Run: headless pygame with SDL's dummy video driver; simulated clock (each Clock.tick advances the game by its frame time, no real sleeping); random seed 0; keys injected as events and as key.get_pressed() state; mouse plan: one left click at the window centre at the start of phase 2, then a move to the lower-right quarter at the start of phase 3.
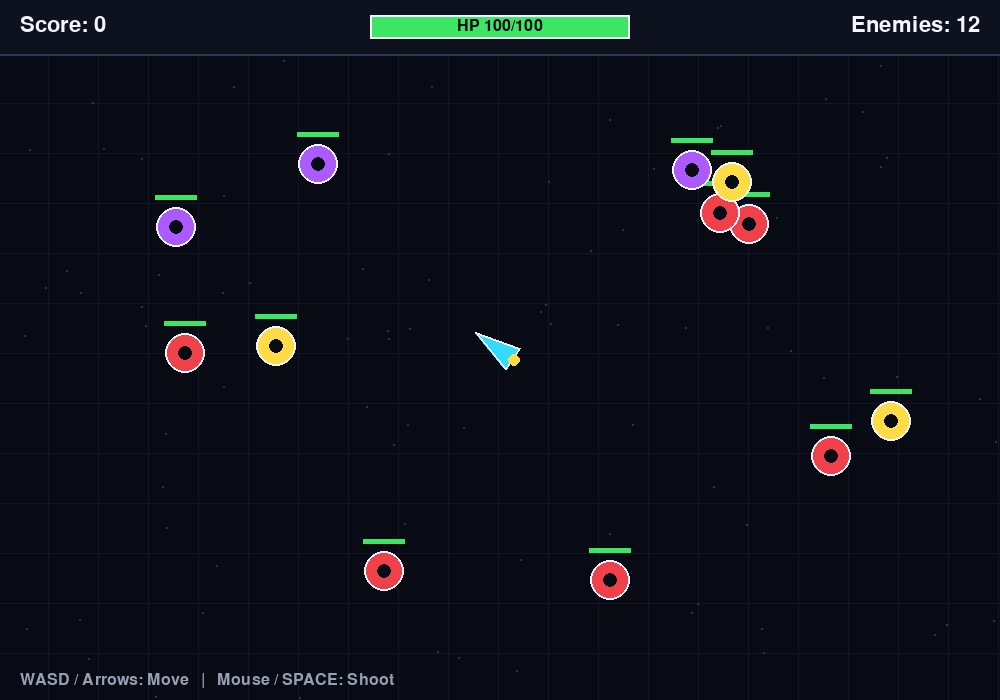
Frame 1 of 4 · flips 1–60 · no input
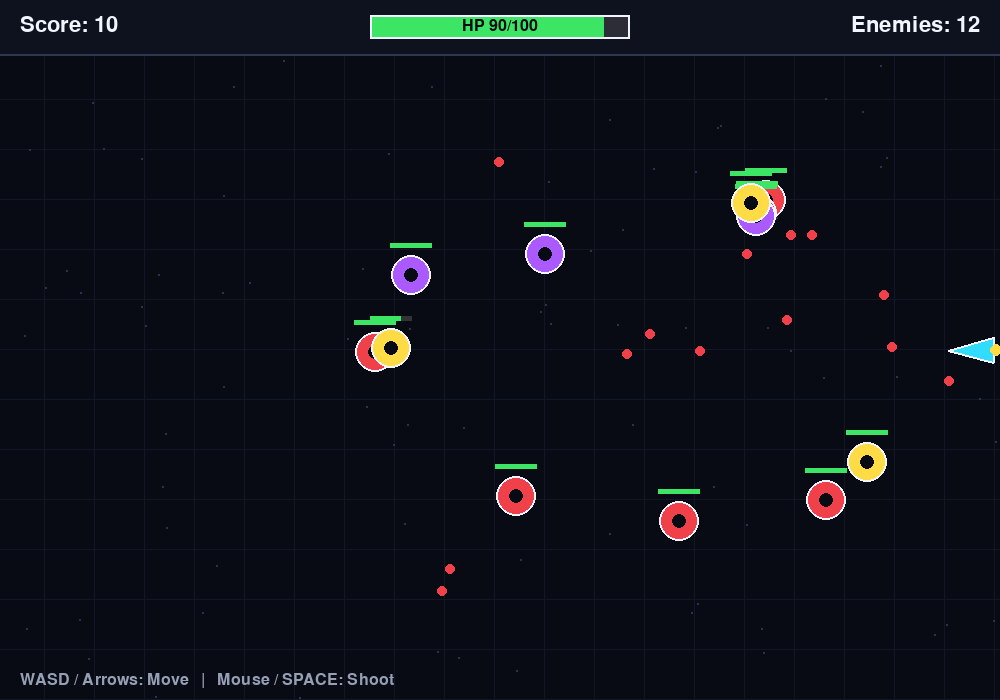
Frame 2 of 4 · flips 61–180 · clicked the window centre · tapped SPACE, RETURN · held RIGHT (→), D
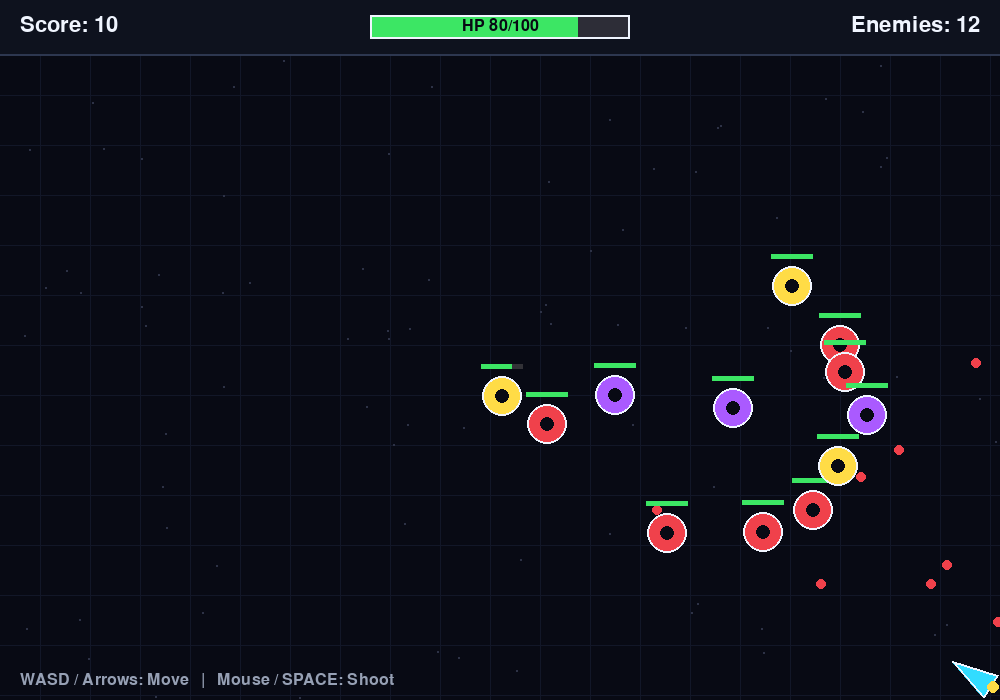
Frame 3 of 4 · flips 181–300 · moved the mouse to the lower-right quarter · held DOWN (↓), S
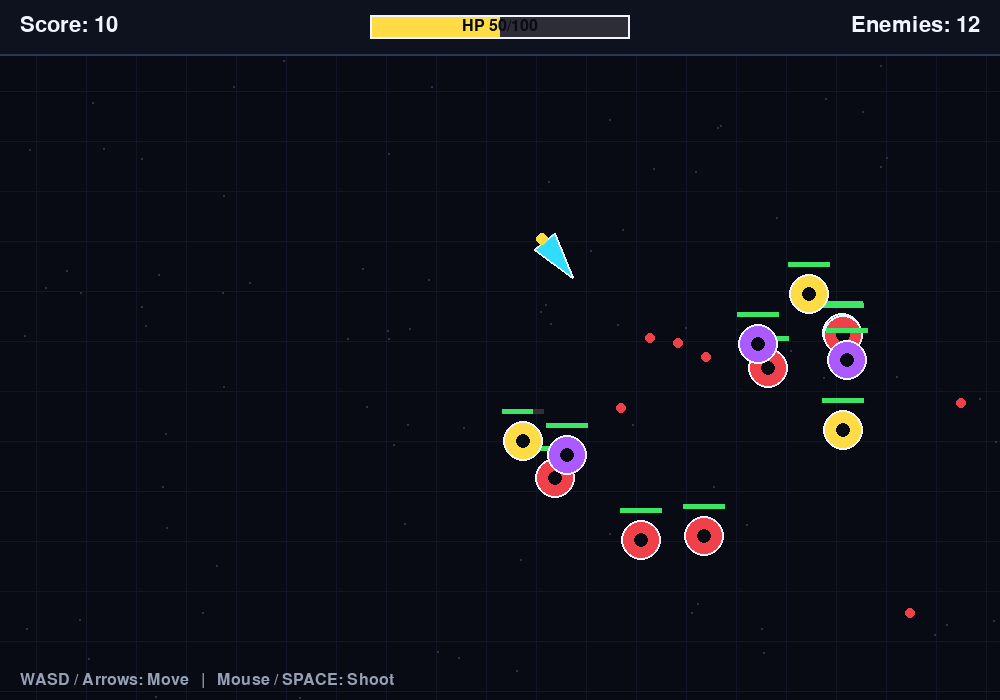
Frame 4 of 4 · flips 301–420 · held LEFT (←), A, UP (↑), W

The pygame program that drew these frames:

import pygame
import random
import math

# ============================================================
# SPACESHIP SHOOTER - PYGAME
# Controls:
#   WASD / Arrow Keys = Move
#   Mouse = Aim
#   Left Mouse / SPACE = Shoot
#   R = Restart after Game Over / Victory
#   ESC = Quit
# ============================================================

pygame.init()

WIDTH, HEIGHT = 1000, 700
FPS = 60

screen = pygame.display.set_mode((WIDTH, HEIGHT))
pygame.display.set_caption("Spaceship Shooter")
clock = pygame.time.Clock()

# Colors
BLACK = (8, 10, 20)
WHITE = (240, 245, 255)
CYAN = (50, 220, 255)
GREEN = (60, 230, 100)
RED = (240, 65, 75)
YELLOW = (255, 220, 70)
PURPLE = (170, 90, 255)
GRAY = (80, 90, 110)

font = pygame.font.Font(None, 32)
big_font = pygame.font.Font(None, 72)
small_font = pygame.font.Font(None, 24)


def clamp(value, minimum, maximum):
    return max(minimum, min(value, maximum))


def distance(a, b):
    return math.hypot(a.x - b.x, a.y - b.y)


class Bullet:
    def __init__(self, x, y, vx, vy, owner):
        self.x = x
        self.y = y
        self.vx = vx
        self.vy = vy
        self.owner = owner
        self.radius = 5
        self.speed_life = 0

    def update(self):
        self.x += self.vx
        self.y += self.vy
        self.speed_life += 1

    def draw(self):
        color = CYAN if self.owner == "player" else RED
        pygame.draw.circle(screen, color, (int(self.x), int(self.y)), self.radius)

    def off_screen(self):
        return (
            self.x < -30 or self.x > WIDTH + 30 or
            self.y < -30 or self.y > HEIGHT + 30 or
            self.speed_life > 180
        )


class Player:
    def __init__(self):
        self.x = WIDTH // 2
        self.y = HEIGHT // 2
        self.radius = 22
        self.speed = 5.0
        self.health = 100
        self.max_health = 100
        self.shoot_cooldown = 0
        self.invulnerable = 0

    def update(self, keys):
        dx = 0
        dy = 0

        if keys[pygame.K_w] or keys[pygame.K_UP]:
            dy -= 1
        if keys[pygame.K_s] or keys[pygame.K_DOWN]:
            dy += 1
        if keys[pygame.K_a] or keys[pygame.K_LEFT]:
            dx -= 1
        if keys[pygame.K_d] or keys[pygame.K_RIGHT]:
            dx += 1

        # Normalize diagonal movement
        if dx != 0 or dy != 0:
            length = math.hypot(dx, dy)
            dx /= length
            dy /= length

        self.x += dx * self.speed
        self.y += dy * self.speed

        self.x = clamp(self.x, self.radius, WIDTH - self.radius)
        self.y = clamp(self.y, self.radius + 55, HEIGHT - self.radius)

        if self.shoot_cooldown > 0:
            self.shoot_cooldown -= 1

        if self.invulnerable > 0:
            self.invulnerable -= 1

    def shoot(self, target_x, target_y):
        if self.shoot_cooldown > 0:
            return None

        dx = target_x - self.x
        dy = target_y - self.y
        length = math.hypot(dx, dy)

        if length == 0:
            return None

        speed = 11
        vx = dx / length * speed
        vy = dy / length * speed

        self.shoot_cooldown = 8

        return Bullet(self.x, self.y, vx, vy, "player")

    def damage(self, amount):
        if self.invulnerable > 0:
            return

        self.health -= amount
        self.health = max(0, self.health)
        self.invulnerable = 35

    def draw(self):
        # Blink while temporarily invulnerable
        if self.invulnerable > 0 and (self.invulnerable // 4) % 2 == 0:
            return

        mx, my = pygame.mouse.get_pos()

        angle = math.atan2(my - self.y, mx - self.x)

        # Ship triangle points
        front = (
            self.x + math.cos(angle) * 30,
            self.y + math.sin(angle) * 30
        )
        left = (
            self.x + math.cos(angle + 2.45) * 20,
            self.y + math.sin(angle + 2.45) * 20
        )
        right = (
            self.x + math.cos(angle - 2.45) * 20,
            self.y + math.sin(angle - 2.45) * 20
        )

        pygame.draw.polygon(
            screen,
            CYAN,
            [front, left, right]
        )
        pygame.draw.polygon(
            screen,
            WHITE,
            [front, left, right],
            2
        )

        # Engine glow
        back_x = self.x - math.cos(angle) * 18
        back_y = self.y - math.sin(angle) * 18
        pygame.draw.circle(
            screen,
            YELLOW,
            (int(back_x), int(back_y)),
            6
        )


class Enemy:
    def __init__(self, x, y, enemy_type=0):
        self.x = x
        self.y = y
        self.radius = 20

        self.enemy_type = enemy_type

        if enemy_type == 0:
            self.speed = random.uniform(1.0, 1.6)
            self.health = 2
            self.max_health = 2
            self.shoot_delay = random.randint(70, 130)
            self.color = RED
        elif enemy_type == 1:
            self.speed = random.uniform(1.5, 2.2)
            self.health = 1
            self.max_health = 1
            self.shoot_delay = random.randint(90, 150)
            self.color = PURPLE
        else:
            self.speed = random.uniform(0.7, 1.1)
            self.health = 4
            self.max_health = 4
            self.shoot_delay = random.randint(50, 100)
            self.color = YELLOW

        self.shoot_timer = self.shoot_delay

    def update(self, player):
        dx = player.x - self.x
        dy = player.y - self.y
        length = math.hypot(dx, dy)

        if length > 0:
            dx /= length
            dy /= length

        # Keep some distance from the player.
        if length > 260:
            self.x += dx * self.speed
            self.y += dy * self.speed
        elif length < 160:
            self.x -= dx * self.speed
            self.y -= dy * self.speed

        # Small sideways movement makes enemies less predictable.
        side_x = -dy
        side_y = dx
        wobble = math.sin(pygame.time.get_ticks() / 500 + self.x) * 0.25
        self.x += side_x * wobble
        self.y += side_y * wobble

        self.x = clamp(self.x, self.radius, WIDTH - self.radius)
        self.y = clamp(self.y, self.radius + 55, HEIGHT - self.radius)

        self.shoot_timer -= 1

        if self.shoot_timer <= 0:
            self.shoot_timer = self.shoot_delay + random.randint(-15, 25)
            return self.shoot(player)

        return None

    def shoot(self, player):
        dx = player.x - self.x
        dy = player.y - self.y
        length = math.hypot(dx, dy)

        if length == 0:
            return None

        # Slight aiming error keeps the game playable.
        angle = math.atan2(dy, dx)
        angle += random.uniform(-0.10, 0.10)

        speed = 5.0 if self.enemy_type != 1 else 6.5

        vx = math.cos(angle) * speed
        vy = math.sin(angle) * speed

        return Bullet(self.x, self.y, vx, vy, "enemy")

    def damage(self, amount=1):
        self.health -= amount

    def draw(self):
        # Draw enemy body
        pygame.draw.circle(
            screen,
            self.color,
            (int(self.x), int(self.y)),
            self.radius
        )

        pygame.draw.circle(
            screen,
            WHITE,
            (int(self.x), int(self.y)),
            self.radius,
            2
        )

        # Enemy "eye"
        pygame.draw.circle(
            screen,
            BLACK,
            (int(self.x), int(self.y)),
            7
        )

        # Health bar
        bar_width = 42
        bar_height = 5
        hp_ratio = max(0, self.health / self.max_health)

        pygame.draw.rect(
            screen,
            (50, 50, 55),
            (
                int(self.x - bar_width / 2),
                int(self.y - self.radius - 12),
                bar_width,
                bar_height
            )
        )

        pygame.draw.rect(
            screen,
            GREEN,
            (
                int(self.x - bar_width / 2),
                int(self.y - self.radius - 12),
                int(bar_width * hp_ratio),
                bar_height
            )
        )


def create_enemies():
    enemies = []

    # Different enemy types are mixed into the wave.
    for i in range(12):
        while True:
            x = random.randint(50, WIDTH - 50)
            y = random.randint(90, HEIGHT - 50)

            # Avoid spawning directly on the player.
            if math.hypot(x - WIDTH / 2, y - HEIGHT / 2) > 220:
                break

        if i >= 9:
            enemy_type = 2
        elif i >= 6:
            enemy_type = 1
        else:
            enemy_type = 0

        enemies.append(Enemy(x, y, enemy_type))

    return enemies


def reset_game():
    return Player(), create_enemies(), [], 0, "playing"


def draw_background():
    screen.fill(BLACK)

    # Grid
    grid_size = 50
    offset = (pygame.time.get_ticks() // 20) % grid_size

    for x in range(-grid_size, WIDTH + grid_size, grid_size):
        pygame.draw.line(
            screen,
            (18, 23, 40),
            (x + offset, 55),
            (x + offset, HEIGHT)
        )

    for y in range(55, HEIGHT + grid_size, grid_size):
        pygame.draw.line(
            screen,
            (18, 23, 40),
            (0, y + offset),
            (WIDTH, y + offset)
        )

    # Stars
    random.seed(42)
    for _ in range(80):
        x = random.randrange(WIDTH)
        y = random.randrange(55, HEIGHT)
        pygame.draw.circle(screen, (45, 50, 70), (x, y), 1)
    random.seed()


def draw_ui(player, enemies, score):
    # Top bar
    pygame.draw.rect(screen, (14, 18, 30), (0, 0, WIDTH, 55))
    pygame.draw.line(screen, (45, 55, 80), (0, 54), (WIDTH, 54), 2)

    score_text = font.render(f"Score: {score}", True, WHITE)
    enemy_text = font.render(f"Enemies: {len(enemies)}", True, WHITE)

    screen.blit(score_text, (20, 14))
    screen.blit(enemy_text, (WIDTH - enemy_text.get_width() - 20, 14))

    # Health bar
    bar_x = WIDTH // 2 - 130
    bar_y = 15
    bar_w = 260
    bar_h = 24

    pygame.draw.rect(screen, (45, 45, 55), (bar_x, bar_y, bar_w, bar_h))
    health_width = int(bar_w * player.health / player.max_health)

    health_color = GREEN
    if player.health <= 50:
        health_color = YELLOW
    if player.health <= 25:
        health_color = RED

    pygame.draw.rect(
        screen,
        health_color,
        (bar_x, bar_y, health_width, bar_h)
    )
    pygame.draw.rect(
        screen,
        WHITE,
        (bar_x, bar_y, bar_w, bar_h),
        2
    )

    hp_text = small_font.render(
        f"HP {player.health}/{player.max_health}",
        True,
        BLACK if player.health > 20 else WHITE
    )
    screen.blit(
        hp_text,
        (
            bar_x + bar_w // 2 - hp_text.get_width() // 2,
            bar_y + 3
        )
    )

    controls = small_font.render(
        "WASD / Arrows: Move   |   Mouse / SPACE: Shoot",
        True,
        (150, 160, 180)
    )
    screen.blit(controls, (20, HEIGHT - 28))


def draw_end_screen(state, score):
    overlay = pygame.Surface((WIDTH, HEIGHT), pygame.SRCALPHA)
    overlay.fill((0, 0, 0, 175))
    screen.blit(overlay, (0, 0))

    if state == "victory":
        title = big_font.render("VICTORY!", True, GREEN)
        message = font.render(
            "All enemy ships have been destroyed!",
            True,
            WHITE
        )
    else:
        title = big_font.render("GAME OVER", True, RED)
        message = font.render(
            "Your spaceship was destroyed.",
            True,
            WHITE
        )

    score_message = font.render(
        f"Final Score: {score}",
        True,
        YELLOW
    )

    restart_message = font.render(
        "Press R to play again or ESC to quit",
        True,
        WHITE
    )

    screen.blit(
        title,
        (
            WIDTH // 2 - title.get_width() // 2,
            HEIGHT // 2 - 100
        )
    )

    screen.blit(
        message,
        (
            WIDTH // 2 - message.get_width() // 2,
            HEIGHT // 2 - 25
        )
    )

    screen.blit(
        score_message,
        (
            WIDTH // 2 - score_message.get_width() // 2,
            HEIGHT // 2 + 25
        )
    )

    screen.blit(
        restart_message,
        (
            WIDTH // 2 - restart_message.get_width() // 2,
            HEIGHT // 2 + 80
        )
    )


# Initial game state
player, enemies, bullets, score, game_state = reset_game()

running = True

while running:
    clock.tick(FPS)

    # ---------------- EVENTS ----------------
    for event in pygame.event.get():
        if event.type == pygame.QUIT:
            running = False

        elif event.type == pygame.KEYDOWN:
            if event.key == pygame.K_ESCAPE:
                running = False

            if event.key == pygame.K_r and game_state != "playing":
                player, enemies, bullets, score, game_state = reset_game()

    keys = pygame.key.get_pressed()

    # ---------------- GAME UPDATE ----------------
    if game_state == "playing":
        player.update(keys)

        # Shooting with mouse or SPACE.
        mouse_pressed = pygame.mouse.get_pressed()[0]

        if mouse_pressed or keys[pygame.K_SPACE]:
            mx, my = pygame.mouse.get_pos()
            new_bullet = player.shoot(mx, my)

            if new_bullet:
                bullets.append(new_bullet)

        # Update enemies and enemy bullets.
        for enemy in enemies:
            enemy_bullet = enemy.update(player)
            if enemy_bullet:
                bullets.append(enemy_bullet)

        # Update bullets.
        for bullet in bullets:
            bullet.update()

        bullets = [b for b in bullets if not b.off_screen()]

        # ---------------- BULLET COLLISIONS ----------------
        bullets_to_remove = set()
        enemies_to_remove = []

        for bullet in bullets:
            if bullet.owner == "player":
                for enemy in enemies:
                    if enemy in enemies_to_remove:
                        continue

                    d = math.hypot(
                        bullet.x - enemy.x,
                        bullet.y - enemy.y
                    )

                    if d < bullet.radius + enemy.radius:
                        bullets_to_remove.add(id(bullet))
                        enemy.damage(1)

                        # Score increases every time a player bullet hits.
                        score += 10

                        if enemy.health <= 0:
                            enemies_to_remove.append(enemy)
                            score += 40

                        break

            else:
                # Enemy bullet hits player.
                d = math.hypot(
                    bullet.x - player.x,
                    bullet.y - player.y
                )

                if d < bullet.radius + player.radius:
                    bullets_to_remove.add(id(bullet))
                    player.damage(10)

        bullets = [
            b for b in bullets
            if id(b) not in bullets_to_remove
        ]

        # Remove defeated enemies.
        for enemy in enemies_to_remove:
            if enemy in enemies:
                enemies.remove(enemy)

        # ---------------- ENEMY / PLAYER COLLISION ----------------
        for enemy in enemies:
            d = distance(
                pygame.Vector2(player.x, player.y),
                pygame.Vector2(enemy.x, enemy.y)
            )

            if d < player.radius + enemy.radius:
                player.damage(20)

                # Push enemy away after collision.
                dx = enemy.x - player.x
                dy = enemy.y - player.y
                length = math.hypot(dx, dy)

                if length > 0:
                    enemy.x += dx / length * 25
                    enemy.y += dy / length * 25

        # ---------------- GAME STATE ----------------
        if player.health <= 0:
            game_state = "game_over"

        elif len(enemies) == 0:
            game_state = "victory"

    # ---------------- DRAW ----------------
    draw_background()

    for bullet in bullets:
        bullet.draw()

    for enemy in enemies:
        enemy.draw()

    player.draw()

    draw_ui(player, enemies, score)

    if game_state != "playing":
        draw_end_screen(game_state, score)

    pygame.display.flip()

pygame.quit()
